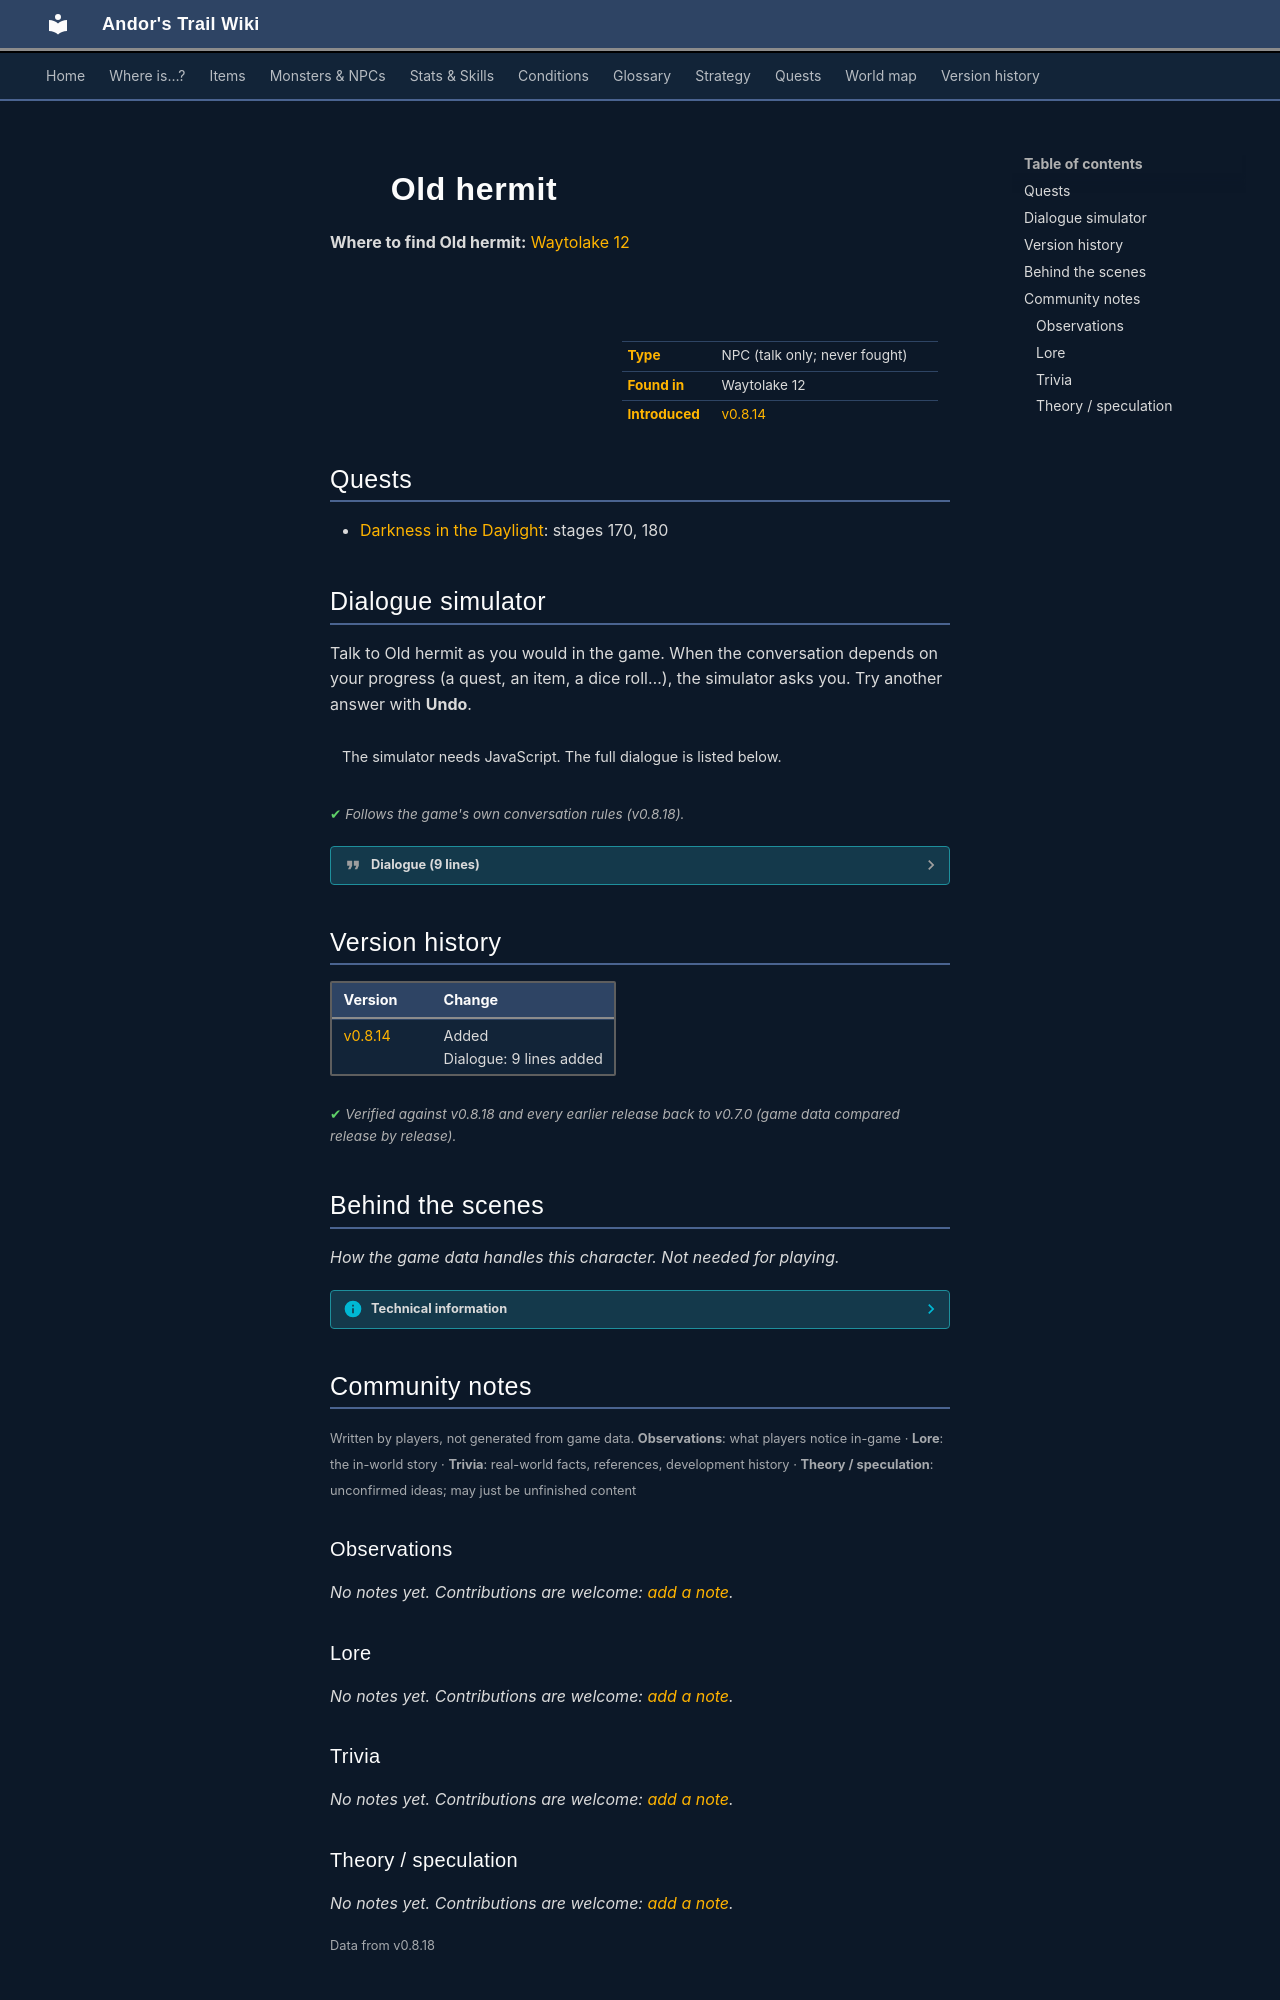

repository: asdfghjkl628/Andor-s-Trail-Wikiiii · page: monsters/dds_oldhermit/index.html · generator: mkdocs

---
description: "Old hermit is a non-player character (NPC) in Andor's Trail, found in Waytolake 12."
---

# ![](../assets/icons/monsters/monsters_karvis2_5.png){ .sprite } Old hermit

**Where to find Old hermit:** [Waytolake 12](../maps/waytolake12.md#pin-npc-dds_oldhermit)

<div class="infobox" markdown>

<p class="ib-img"><img class="sprite" src="../../assets/icons/monsters/monsters_karvis2_5.png" alt=""></p>

| | |
|---|---|
| **Type** | NPC (talk only; never fought) |
| **Found in** | Waytolake 12 |
| **Introduced** | [v0.8.14](../versions/0.8.14.md) |

</div>

## Quests

- [Darkness in the Daylight](../quests/darkness_in_daylight.md): stages 170, 180

## Dialogue simulator

Talk to Old hermit as you would in the game. When the conversation depends on your progress (a quest, an item, a dice roll…), the simulator asks you. Try another answer with **Undo**.

<div class="dlg-sim" data-src="../../assets/dialogue/dds_oldhermit.json" data-npc="Old hermit" markdown="0"><noscript>The simulator needs JavaScript. The full dialogue is listed below.</noscript></div>

<p class="verified">Follows the game's own conversation rules (v0.8.18).</p>

??? quote "Dialogue (9 lines)"

    *Exactly as in the game files. Each line appears once; links jump to where a choice leads.*

    <span id="d-dds_oldhermit"></span>**`dds_oldhermit`** Old hermit: “Go away. Leave me alone.”

    - Next *(if reached stage 160 of [Darkness in the Daylight](../quests/darkness_in_daylight.md#stage-160); NOT reached stage 180 of [Darkness in the Daylight](../quests/darkness_in_daylight.md#stage-180))* → [dds_oldhermit_12](#d-dds_oldhermit_12)

    <span id="d-dds_oldhermit_12"></span>**`dds_oldhermit_12`** Old hermit: “I thought hiding on this hill would ensure no riff-raff would find me.”

    - Next → [dds_oldhermit_14](#d-dds_oldhermit_14)

    <span id="d-dds_oldhermit_14"></span>**`dds_oldhermit_14`** Old hermit: “This tower has long been deserted after all.”

    - “I'm no riff-raff, and I'm not here to see the sights. I've come to meet you.” → [dds_oldhermit_20](#d-dds_oldhermit_20)

    <span id="d-dds_oldhermit_20"></span>**`dds_oldhermit_20`** Old hermit: “Leave me alone. I am no one.”

    - “You are not no one. You have a copy of Azimyran Secrets.” → [dds_oldhermit_30](#d-dds_oldhermit_30)

    <span id="d-dds_oldhermit_30"></span>**`dds_oldhermit_30`** Old hermit: “So? I'm not giving it to anyone. I'm too old to be threatened. And I want nothing.” — **effects:** sets stage 170 of [Darkness in the Daylight](../quests/darkness_in_daylight.md#stage-170)

    - “Can I at least read it? I need to copy only one chant.” → [dds_oldhermit_40](#d-dds_oldhermit_40)

    <span id="d-dds_oldhermit_40"></span>**`dds_oldhermit_40`** Old hermit: “Kazaul again, eh?”

    - “How did you know?” → [dds_oldhermit_50](#d-dds_oldhermit_50)

    <span id="d-dds_oldhermit_50"></span>**`dds_oldhermit_50`** Old hermit: “Hehe. I'm a hermit, but not senile. In fact, I moved here to stay away from all those holier-than-thou morons: Geomyr, Shadow, Elythom ...”

    - “Sounds oddly appealing. Can I copy the rest of the chant?” → [dds_oldhermit_60](#d-dds_oldhermit_60)

    <span id="d-dds_oldhermit_60"></span>**`dds_oldhermit_60`** Old hermit: “Sure. Here you go.” — **effects:** sets stage 180 of [Darkness in the Daylight](../quests/darkness_in_daylight.md#stage-180)

    - “[Flipping through the pages] Ah, here's the rest of chant. [Talking to the hermit]: Thanks! Here's the book back.” → [dds_oldhermit_70](#d-dds_oldhermit_70)

    <span id="d-dds_oldhermit_70"></span>**`dds_oldhermit_70`** Old hermit: “Welcome! Try and not disturb me again, if you can.”

    - “Unless my brother comes this way, we won't disturb you again.” → *conversation ends*



## Version history

| Version | Change |
|---|---|
| [v0.8.14](../versions/0.8.14.md) | Added<br>Dialogue: 9 lines added |

<p class="verified">Verified against v0.8.18 and every earlier release back to v0.7.0 (game data compared release by release).</p>


## Behind the scenes

*How the game data handles this character. Not needed for playing.*

??? info "Technical information"

    | | |
    |---|---|
    | Entry ID | `dds_oldhermit` |
    | Type (wiki) | NPC |
    | Spawn group | `dds_oldhermit` |
    | Loot table | – |
    | Conversation | `dds_oldhermit` |
    | Faction | – |
    | Movement | – |
    | Icon | `monsters_karvis2:5` |
    | Defined in | `res/raw/monsterlist_darknessanddaylight.json` |

    Raw data:

    ```json
    {
     "id": "dds_oldhermit",
     "name": "Old hermit",
     "iconID": "monsters_karvis2:5",
     "monsterClass": "humanoid",
     "spawnGroup": "dds_oldhermit",
     "phraseID": "dds_oldhermit"
    }
    ```


## Community notes

<small>Written by players, not generated from game data. **Observations**: what players notice in-game · **Lore**: the in-world story · **Trivia**: real-world facts, references, development history · **Theory / speculation**: unconfirmed ideas; may just be unfinished content</small>

### Observations

*No notes yet. Contributions are welcome: [add a note](https://github.com/asdfghjkl628/Andor-s-Trail-Wikiiii/new/main/notes/monsters?filename=dds_oldhermit.md&value=%23%23%20Observations%0A%0A%3C%21--%20what%20players%20notice%20in-game%20--%3E%0A%0A%23%23%20Lore%0A%0A%3C%21--%20the%20in-world%20story%20--%3E%0A%0A%23%23%20Trivia%0A%0A%3C%21--%20real-world%20facts%2C%20references%2C%20development%20history%20--%3E%0A%0A%23%23%20Theory%20/%20speculation%0A%0A%3C%21--%20unconfirmed%20ideas%3B%20may%20just%20be%20unfinished%20content%20--%3E%0A).*

### Lore

*No notes yet. Contributions are welcome: [add a note](https://github.com/asdfghjkl628/Andor-s-Trail-Wikiiii/new/main/notes/monsters?filename=dds_oldhermit.md&value=%23%23%20Observations%0A%0A%3C%21--%20what%20players%20notice%20in-game%20--%3E%0A%0A%23%23%20Lore%0A%0A%3C%21--%20the%20in-world%20story%20--%3E%0A%0A%23%23%20Trivia%0A%0A%3C%21--%20real-world%20facts%2C%20references%2C%20development%20history%20--%3E%0A%0A%23%23%20Theory%20/%20speculation%0A%0A%3C%21--%20unconfirmed%20ideas%3B%20may%20just%20be%20unfinished%20content%20--%3E%0A).*

### Trivia

*No notes yet. Contributions are welcome: [add a note](https://github.com/asdfghjkl628/Andor-s-Trail-Wikiiii/new/main/notes/monsters?filename=dds_oldhermit.md&value=%23%23%20Observations%0A%0A%3C%21--%20what%20players%20notice%20in-game%20--%3E%0A%0A%23%23%20Lore%0A%0A%3C%21--%20the%20in-world%20story%20--%3E%0A%0A%23%23%20Trivia%0A%0A%3C%21--%20real-world%20facts%2C%20references%2C%20development%20history%20--%3E%0A%0A%23%23%20Theory%20/%20speculation%0A%0A%3C%21--%20unconfirmed%20ideas%3B%20may%20just%20be%20unfinished%20content%20--%3E%0A).*
